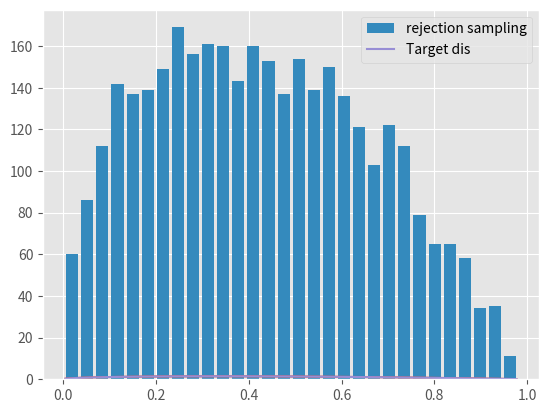

This chart was generated by the following Python code:
# -*- coding: utf-8 -*-
# ---
# jupyter:
#   jupytext:
#     text_representation:
#       extension: .py
#       format_name: light
#       format_version: '1.5'
#       jupytext_version: 1.5.2
#   kernelspec:
#     display_name: Python 3
#     language: python
#     name: python3
# ---

import numpy as np
from scipy import stats
from scipy import optimize as opt
from scipy.stats import beta, uniform  # ベータ分布と一様分布
import matplotlib.pyplot as plt
# %matplotlib inline

plt.style.use("ggplot")
np.random.seed(123)

# 目標分布
a, b = 1.5, 2.0
x = np.linspace(beta.ppf(0.001, a, b), beta.ppf(0.999, a, b), 100)  # ベータ分布x=0.001-0.999まで100個準備
plt.plot(x, beta.pdf(x, a, b))

# 上記ベータ分布の最大値のxを求める
f = beta(a=a, b=b).pdf
res = opt.fmin(lambda x: -f(x), 0.3)  # 最大値求めるのを最小値求めるのに変えるために-f(x)にしている
y_max = f(res)

y_max

NMCS = 5000
x_mcs = uniform.rvs(size=NMCS)  # uniform.rvs:一様分布に従うサンプリング
r = uniform.rvs(size=NMCS) * y_max
accept = x_mcs[r <= f(x_mcs)]
plt.hist(accept, bins=30, rwidth=0.8, label="rejection sampling")
x = np.linspace(beta.ppf(0.001, a, b), beta.ppf(0.999, a, b), 100)
plt.plot(x, beta.pdf(x, a, b), label="Target dis")
plt.legend()


